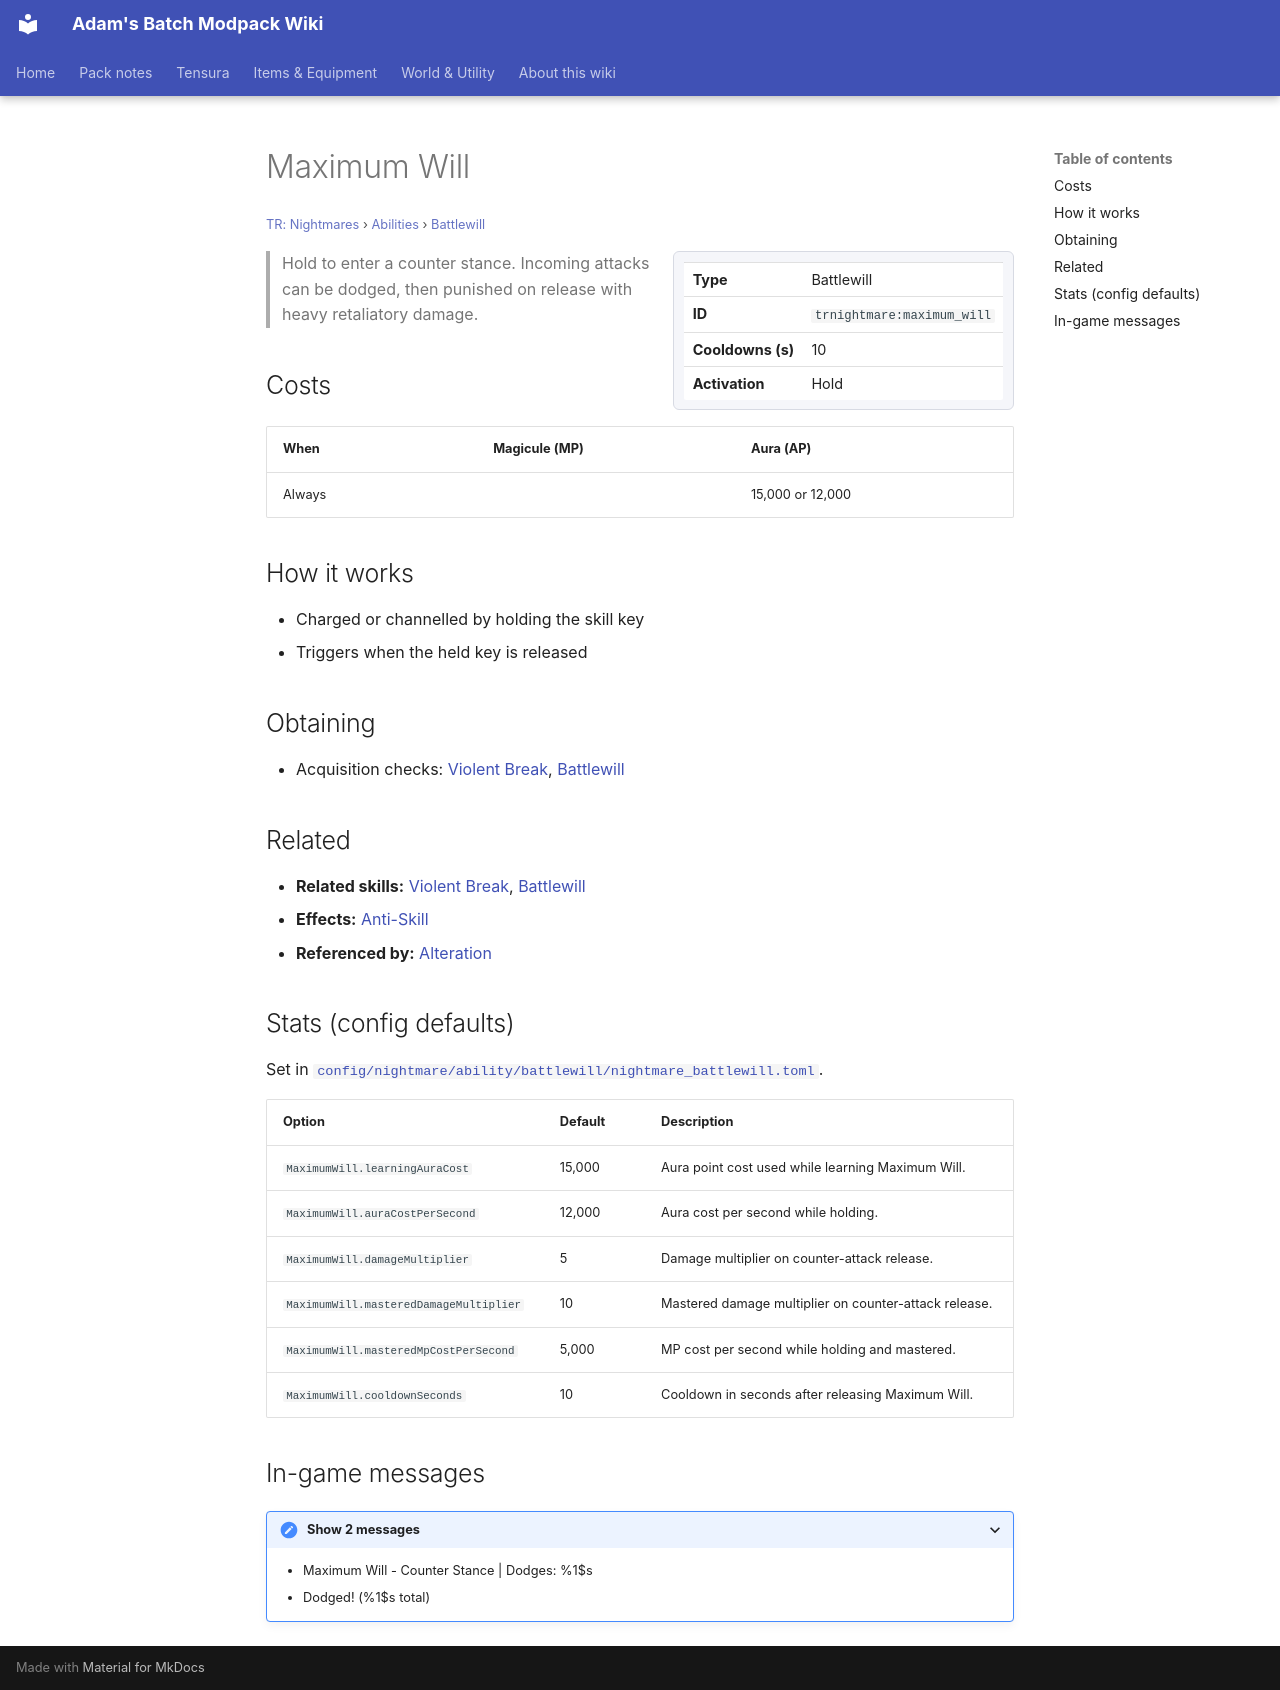

repository: Proteus-Nell/Adams-Batch-MC-Modpack-Wiki · page: tr-nightmares/abilities/battlewill/maximum-will/index.html · generator: mkdocs

# Maximum Will

<small>[TR: Nightmares](../../index.md) &rsaquo; [Abilities](../index.md) &rsaquo; [Battlewill](index.md)</small>

<div class="infobox" markdown>

| | |
|---|---|
| **Type** | Battlewill |
| **ID** | `trnightmare:maximum_will` |
| **Cooldowns (s)** | 10 |
| **Activation** | Hold |

</div>

> Hold to enter a counter stance. Incoming attacks can be dodged, then punished on release with heavy retaliatory damage.

## Costs

| When | Magicule (MP) | Aura (AP) |
|---|---|---|
| Always |  | 15,000 or 12,000 |

## How it works

- Charged or channelled by holding the skill key
- Triggers when the held key is released

## Obtaining

- Acquisition checks: [Violent Break](../../../tensura-reincarnated/abilities/battlewill/violent-break.md), [Battlewill](../../../tensura-reincarnated/abilities/battlewill/battlewill.md)

## Related

- **Related skills:** [Violent Break](../../../tensura-reincarnated/abilities/battlewill/violent-break.md), [Battlewill](../../../tensura-reincarnated/abilities/battlewill/battlewill.md)
- **Effects:** [Anti-Skill](../../../tensura-reincarnated/effects/anti-skill.md)
- **Referenced by:** [Alteration](../extra-skills/alteration.md)

## Stats (config defaults)

Set in [`config/nightmare/ability/battlewill/nightmare_battlewill.toml`](../../configs/config-nightmare-ability-battlewill-nightmare-battlewill.md).

| Option | Default | Description |
|---|---|---|
| `MaximumWill.learningAuraCost` | 15,000 | Aura point cost used while learning Maximum Will. |
| `MaximumWill.auraCostPerSecond` | 12,000 | Aura cost per second while holding. |
| `MaximumWill.damageMultiplier` | 5 | Damage multiplier on counter-attack release. |
| `MaximumWill.masteredDamageMultiplier` | 10 | Mastered damage multiplier on counter-attack release. |
| `MaximumWill.masteredMpCostPerSecond` | 5,000 | MP cost per second while holding and mastered. |
| `MaximumWill.cooldownSeconds` | 10 | Cooldown in seconds after releasing Maximum Will. |

## In-game messages

<details markdown><summary>Show 2 messages</summary>

- Maximum Will - Counter Stance \| Dodges: %1$s
- Dodged! (%1$s total)

</details>
